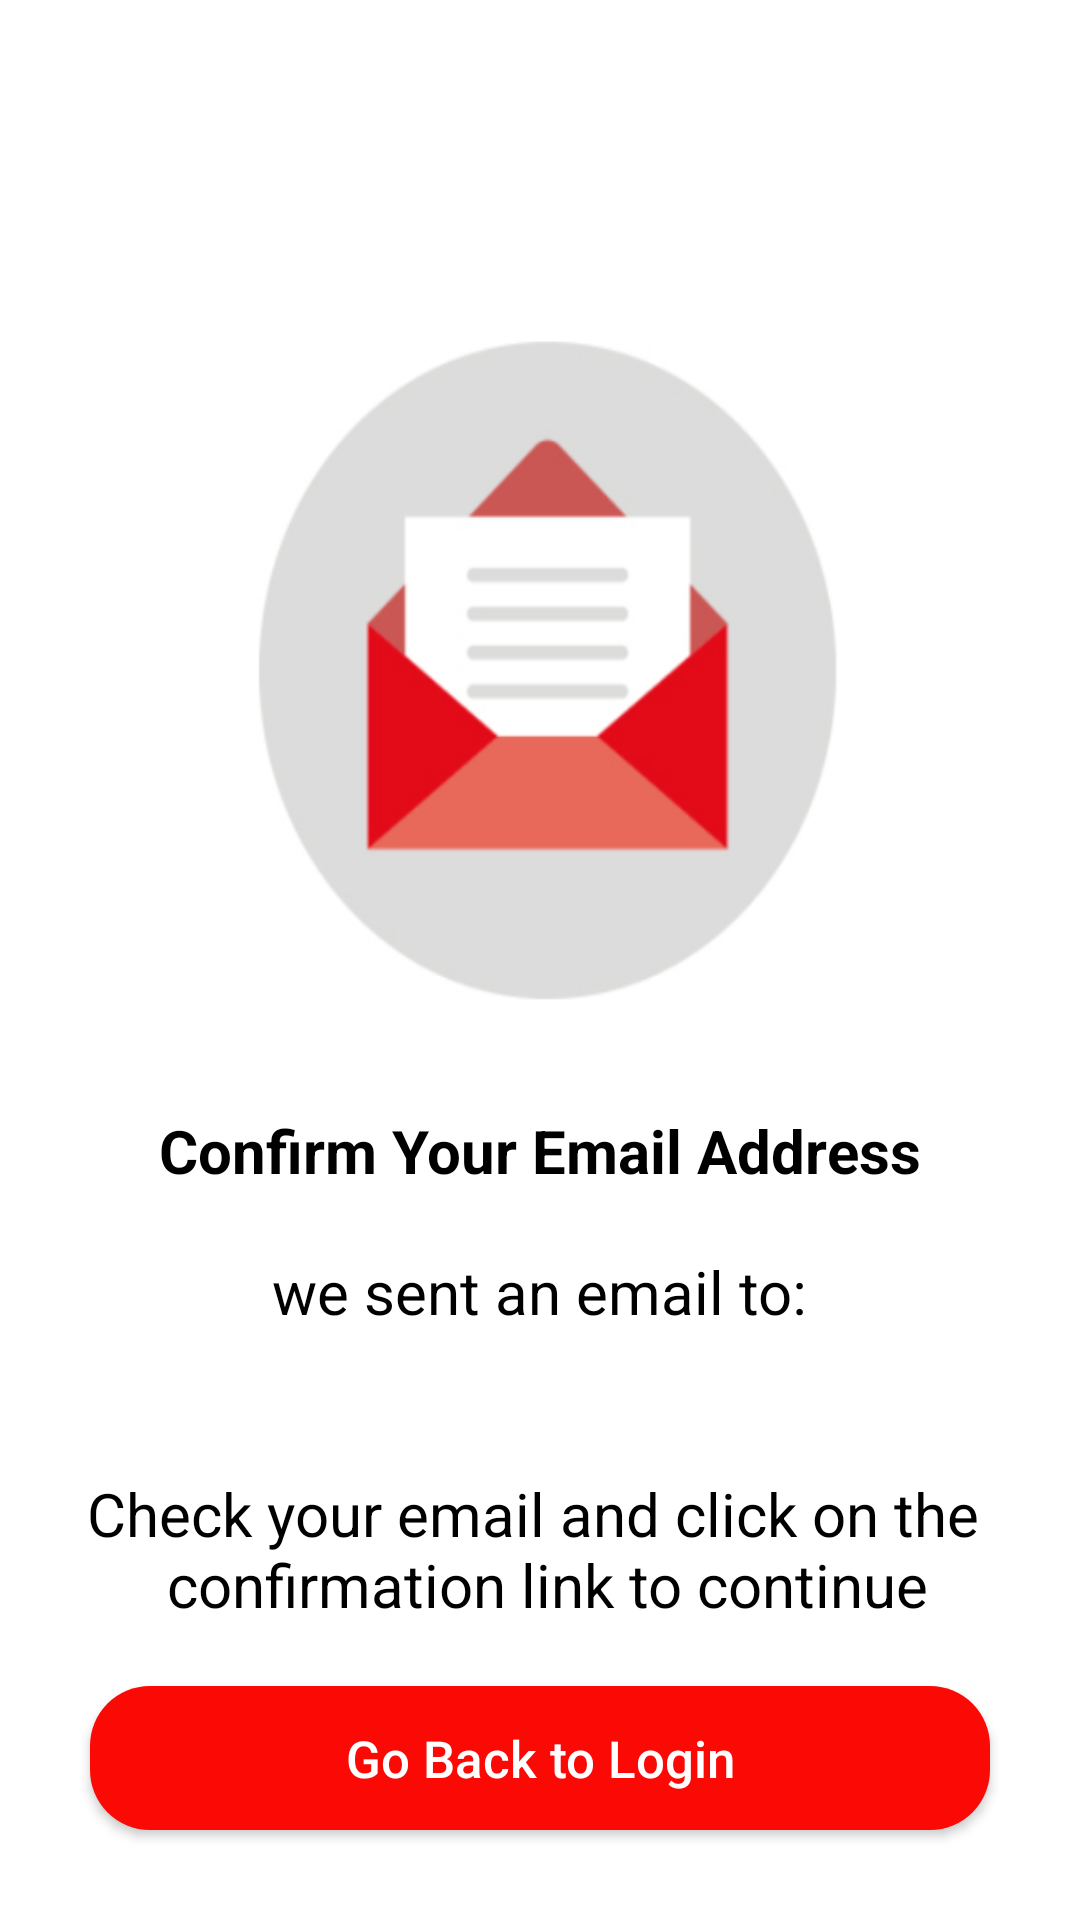

Produce the Android XML layout that renders to this screen, including the resource entries it uses.
<!-- AndroidManifest.xml: application theme Theme.HBApplicationGroupB -->
<!-- res/layout/fragment_registration_is_successful.xml -->
<?xml version="1.0" encoding="utf-8"?>
<androidx.constraintlayout.widget.ConstraintLayout xmlns:android="http://schemas.android.com/apk/res/android"
    xmlns:tools="http://schemas.android.com/tools"
    android:layout_width="match_parent"
    android:layout_height="match_parent"
    xmlns:app="http://schemas.android.com/apk/res-auto"
    tools:context=".ui.userAuthenticationScreen.RegistrationIsSuccessfulFragment">
    <View
        android:id="@+id/imageRegSuccesful"
        android:layout_width="300dp"
        android:layout_height="250dp"
        android:layout_marginTop="100dp"
        app:layout_constraintTop_toTopOf="parent"
        app:layout_constraintEnd_toEndOf="parent"
        app:layout_constraintStart_toStartOf="parent"
        android:background="@drawable/emailiconsucess"
        />
    <View
        android:id="@+id/viewCover"
        android:visibility="gone"
        android:layout_width="match_parent"
        android:layout_height="match_parent"
        android:background="@color/translucent_grey"
        android:elevation="100dp"
        />
    <ProgressBar
        android:visibility="gone"
        android:id="@+id/registerProgressBar"
        android:elevation="110dp"
        android:layout_width="wrap_content"
        android:layout_height="wrap_content"
        app:layout_constraintStart_toStartOf="parent"
        app:layout_constraintEnd_toEndOf="parent"
        app:layout_constraintTop_toTopOf="parent"
        app:layout_constraintBottom_toBottomOf="parent"
        />
    <LinearLayout
        android:layout_width="wrap_content"
        android:layout_height="wrap_content"
        android:orientation="vertical"
        app:layout_constraintTop_toBottomOf="@id/imageRegSuccesful"
        app:layout_constraintEnd_toEndOf="parent"
        app:layout_constraintStart_toStartOf="parent"
        android:gravity="center"
        >
    <TextView
        android:id="@+id/confirm_email_congratulation"
        android:layout_width="wrap_content"
        android:layout_height="wrap_content"
        android:text="@string/confirm_your_email_address"
        android:layout_margin="20dp"
        android:textSize="20sp"
        android:textColor="@color/black"
        android:textStyle="bold"
        />
    <TextView
        android:layout_width="wrap_content"
        android:layout_height="wrap_content"
        app:layout_constraintTop_toBottomOf="@id/confirm_email_congratulation"
        app:layout_constraintEnd_toEndOf="parent"
        app:layout_constraintStart_toStartOf="parent"
        android:text="@string/we_sent_an_email_to"
        android:textSize="20sp"
        android:textColor="@color/black"
        />
    <TextView
        android:id="@+id/emailFromSafeArgs"
        android:layout_width="wrap_content"
        android:layout_height="wrap_content"
        android:text=""
        android:textSize="20sp"
        android:textColor="@color/black"
        />
        <TextView
           android:layout_margin="20sp"
            android:layout_width="wrap_content"
            android:layout_height="wrap_content"
            android:gravity="center"
            android:text="@string/check_your_email_and_click_on_the_n_confirmation_link_to_continue"
            android:textSize="20sp"
            android:textColor="@color/black"
            />
        <androidx.appcompat.widget.AppCompatButton
            android:id="@+id/resendMail"
            android:layout_width="wrap_content"
            android:layout_height="wrap_content"
            android:text="@string/resend_email"
            android:padding="10dp"
            android:background="@drawable/custom_drawable_shadow"
            android:textSize="15sp"
            android:textColor="@color/custom_orange"
            />
    </LinearLayout>

    <androidx.appcompat.widget.AppCompatButton
        android:id="@+id/goToLogin"
        android:layout_width="0dp"
        android:layout_height="wrap_content"
        android:layout_margin="30dp"
        android:text="@string/go_back_to_home"
        android:textAllCaps="false"
        android:textColor="@color/white"
        android:textSize="17sp"
        app:layout_constraintStart_toStartOf="parent"
        app:layout_constraintEnd_toEndOf="parent"
        app:layout_constraintBottom_toBottomOf="parent"
        android:background="@drawable/curve_button"
        />


</androidx.constraintlayout.widget.ConstraintLayout>
<!-- resources referenced by this layout -->
<resources>
  <color name="black">#FF000000</color>
  <color name="custom_orange">#ff3f38</color>
  <color name="translucent_grey">#90cccccc</color>
  <color name="white">#FFFFFFFF</color>
  <!-- drawable curve_button (drawable) -->
  <?xml version="1.0" encoding="utf-8"?>
  <shape xmlns:android="http://schemas.android.com/apk/res/android" android:shape="rectangle">
      <solid android:color="@color/btn_color"/>
      <corners android:radius="20dp"/>
  
  </shape>
  <!-- drawable emailiconsucess: png bitmap (drawable, 47679 bytes) -->
  <string name="check_your_email_and_click_on_the_n_confirmation_link_to_continue">Check your email and click on the \n confirmation link to continue</string>
  <string name="confirm_your_email_address">Confirm Your Email Address</string>
  <string name="go_back_to_home">Go Back to Login</string>
  <string name="resend_email">Resend Email</string>
  <string name="we_sent_an_email_to">we sent an email to:</string>
  <style name="Theme.HBApplicationGroupB" parent="Theme.MaterialComponents.DayNight.NoActionBar">
          
          <item name="colorPrimary">@color/custom_orange</item>
          <item name="colorPrimaryVariant">@color/custom_orange</item>
          <item name="colorOnPrimary">@color/white</item>
          
          <item name="colorSecondary">@color/teal_200</item>
          <item name="colorSecondaryVariant">@color/teal_700</item>
          <item name="colorOnSecondary">@color/black</item>
          
          <item name="android:statusBarColor" tools:targetApi="l">@color/custom_orange</item>
          
  
  
      </style>
  <color name="btn_color">#fa0905</color>
  <color name="teal_200">#FF03DAC5</color>
  <color name="teal_700">#FF018786</color>
</resources>
